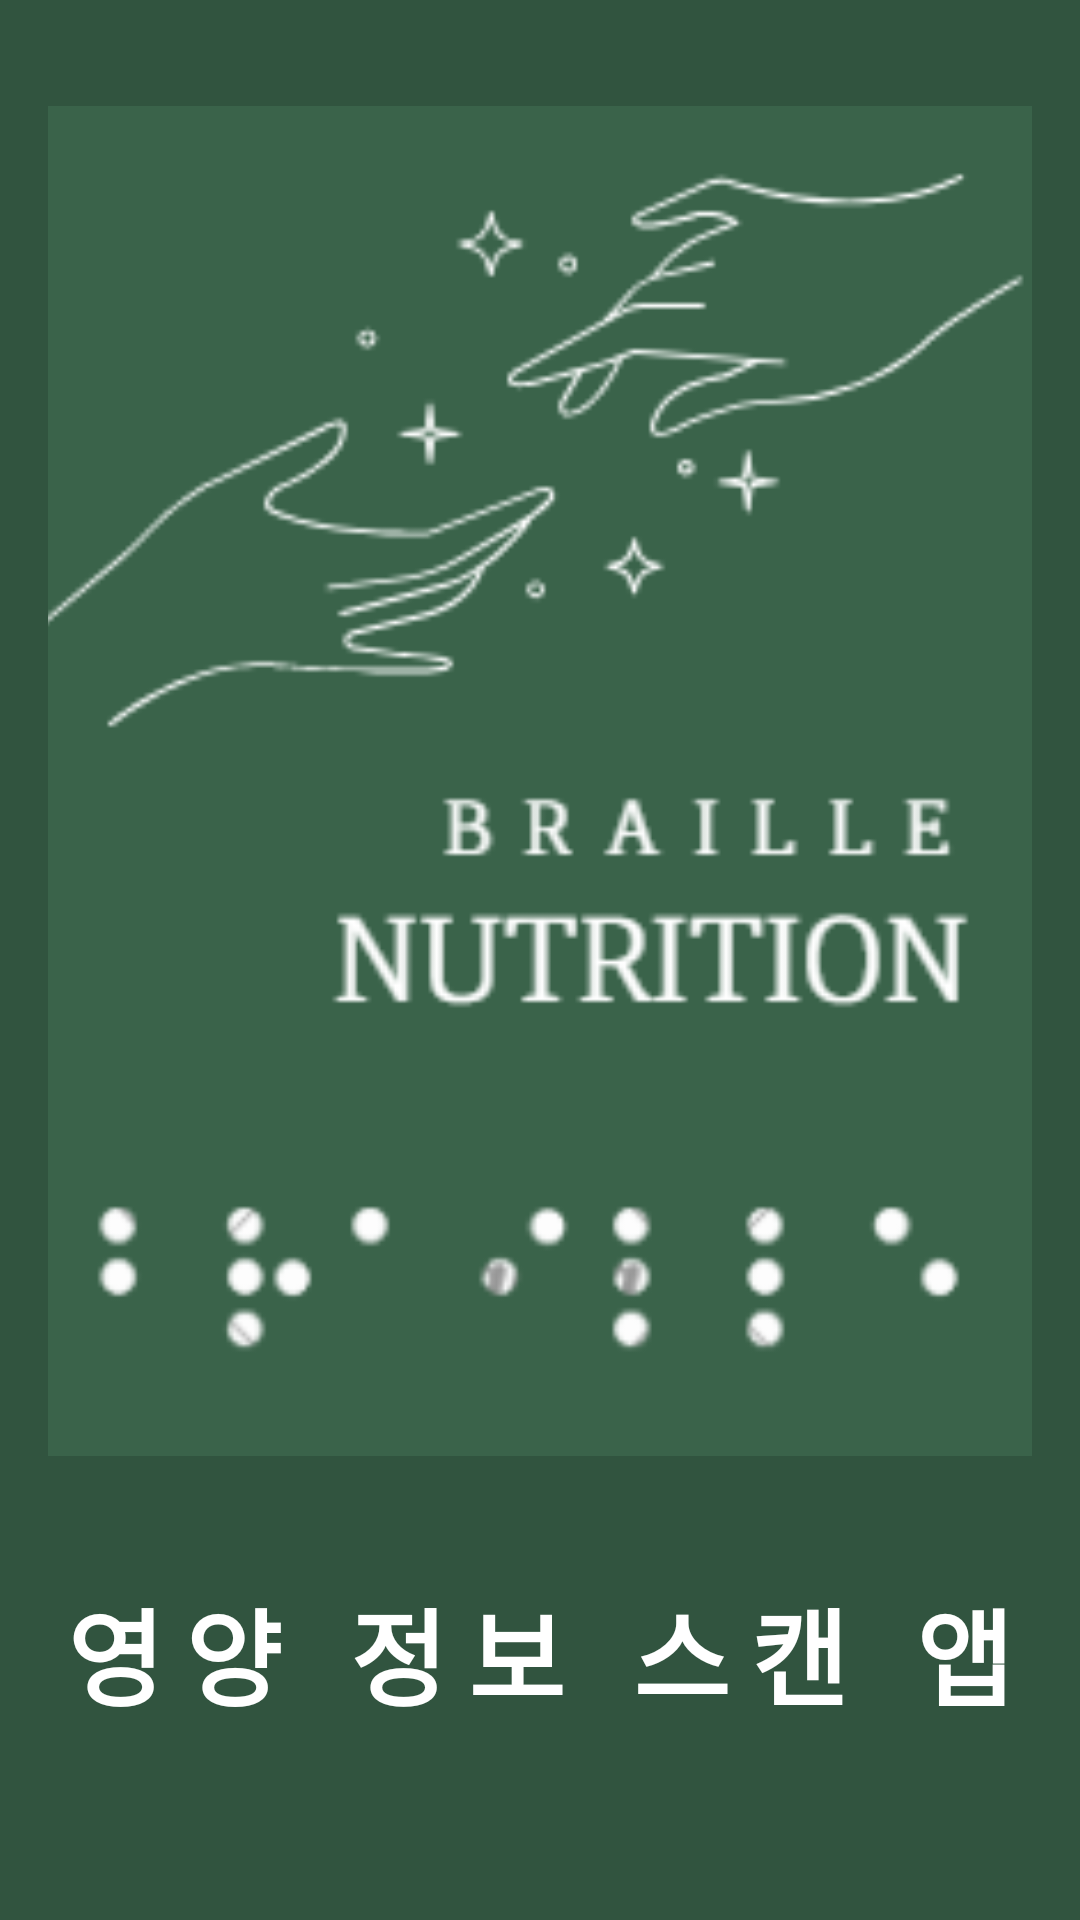

The Android layout XML behind this screen, and the referenced resources:
<!-- AndroidManifest.xml: activity theme Theme.NutritionRealtimeApp -->
<!-- res/layout/activity_main.xml -->
<LinearLayout xmlns:android="http://schemas.android.com/apk/res/android"
    android:id="@+id/wholeLayout"
    android:layout_width="match_parent"
    android:layout_height="match_parent"
    android:orientation="vertical"
    android:gravity="center"
    android:padding="16dp"
    android:background="#31543f"
    android:clickable="true"
    android:focusable="true"
    >

    <ImageView
        android:id="@+id/imageView"
        android:layout_width="400dp"
        android:layout_height="450dp"
        android:src="@drawable/main_logo"
        />
    <TextView
        android:id="@+id/titleText"
        android:layout_width="wrap_content"
        android:layout_height="wrap_content"
        android:text="영양 정보 스캔 앱"
        android:textSize="35sp"
        android:textColor= "#FFFFFF"
        android:letterSpacing="0.2"
        android:textStyle="bold"
        android:layout_marginTop="40dp"
        android:layout_marginBottom="28dp" />


</LinearLayout>
<!-- resources referenced by this layout -->
<resources>
  <!-- drawable main_logo: png bitmap (drawable, 12263 bytes) -->
  <style name="Theme.NutritionRealtimeApp" parent="Theme.AppCompat.Light.DarkActionBar">
          <item name="colorPrimary">@color/primary</item>
          <item name="colorPrimaryDark">@color/primary_dark</item>
          <item name="colorAccent">@color/accent</item>
      </style>
  <color name="primary">#4a8045</color>
  <color name="primary_dark">#2980b9</color>
  <color name="accent">#456fd1</color>
</resources>
